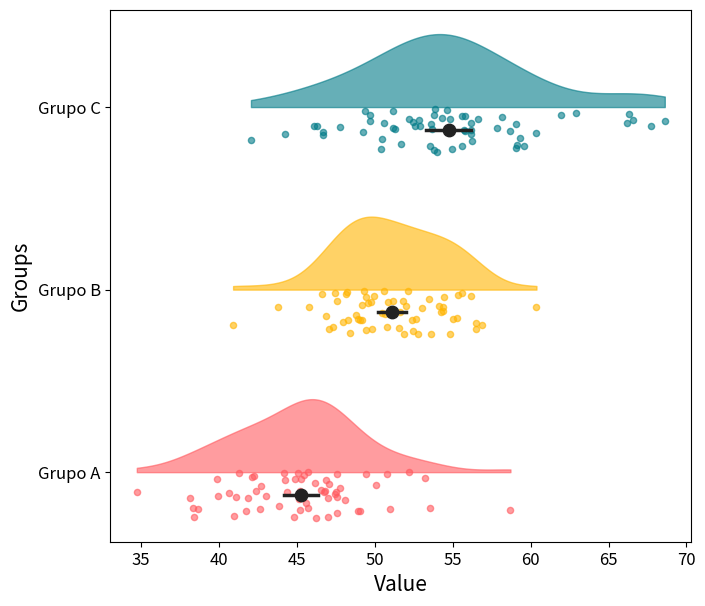

Write Python code to recreate this figure.
import numpy as np
import matplotlib.pyplot as plt
from scipy.stats import gaussian_kde


def density_raincloud_mean_ci(
        data_dict = {
            "Grupo A": np.random.normal(loc=45, scale=4, size=60),
            "Grupo B": np.random.normal(loc=50, scale=3.5, size=60),
            "Grupo C": np.random.normal(loc=55, scale=5, size=60),
        },
        color_list = ["#FF5A5F", "#FFB400", "#007A87"],
        kde_steps=300,
        kde_height=0.4,
        kde_alpha=0.6,
        rain_height=0.25,
        rain_alpha=0.6,
        rain_size=20,
        ci_level=0.95,
        mean_color="#222222",
        mean_size=80,
        ci_linewidth=2.5,
        xlabel="Value",
        ylabel="Groups",
        fontsize=15,
        output_filepath="density_raincloud_mean_ci.png"
    ):

    GROUPS = list(data_dict.keys())
    z = 1.96 if ci_level == 0.95 else 1.0  # simples e claro

    fig, ax = plt.subplots(figsize=(7, 6))

    # =========================
    # Half violin + rain
    # =========================
    for i, group in enumerate(GROUPS):
        values = data_dict[group]

        # KDE
        kde = gaussian_kde(values)
        x = np.linspace(values.min(), values.max(), kde_steps)
        density = kde(x)
        density = density / density.max() * kde_height

        ax.fill_between(
            x,
            i,
            i + density,
            color=color_list[i],
            alpha=kde_alpha
        )

        # Rain
        y_jitter = i + np.random.uniform(-rain_height, 0.0, size=len(values))
        ax.scatter(
            values,
            y_jitter,
            color=color_list[i],
            alpha=rain_alpha,
            s=rain_size
        )

    # =========================
    # Mean + Confidence Interval
    # =========================
    SHIFT = -rain_height / 2.0

    for i, group in enumerate(GROUPS):
        values = data_dict[group]

        mean = np.mean(values)
        sem  = np.std(values, ddof=1) / np.sqrt(len(values))
        ci   = z * sem

        y = i + SHIFT

        # CI line
        ax.plot(
            [mean - ci, mean + ci],
            [y, y],
            color=mean_color,
            linewidth=ci_linewidth
        )

        # Mean point
        ax.scatter(
            mean,
            y,
            color=mean_color,
            s=mean_size,
            zorder=5
        )

    # =========================
    # Eixos
    # =========================
    ax.set_yticks(range(len(GROUPS)))
    ax.set_yticklabels(GROUPS, fontsize=fontsize)

    ax.set_xlabel(xlabel, fontsize=fontsize)
    ax.set_ylabel(ylabel, fontsize=fontsize)

    ax.tick_params(labelsize=12)
    
    plt.tight_layout(pad=0.5)
    plt.savefig(output_filepath, 
                bbox_inches='tight', 
                pad_inches=0.1, 
                dpi=600, 
                transparent=True)

if __name__ == '__main__':
    density_raincloud_mean_ci()

